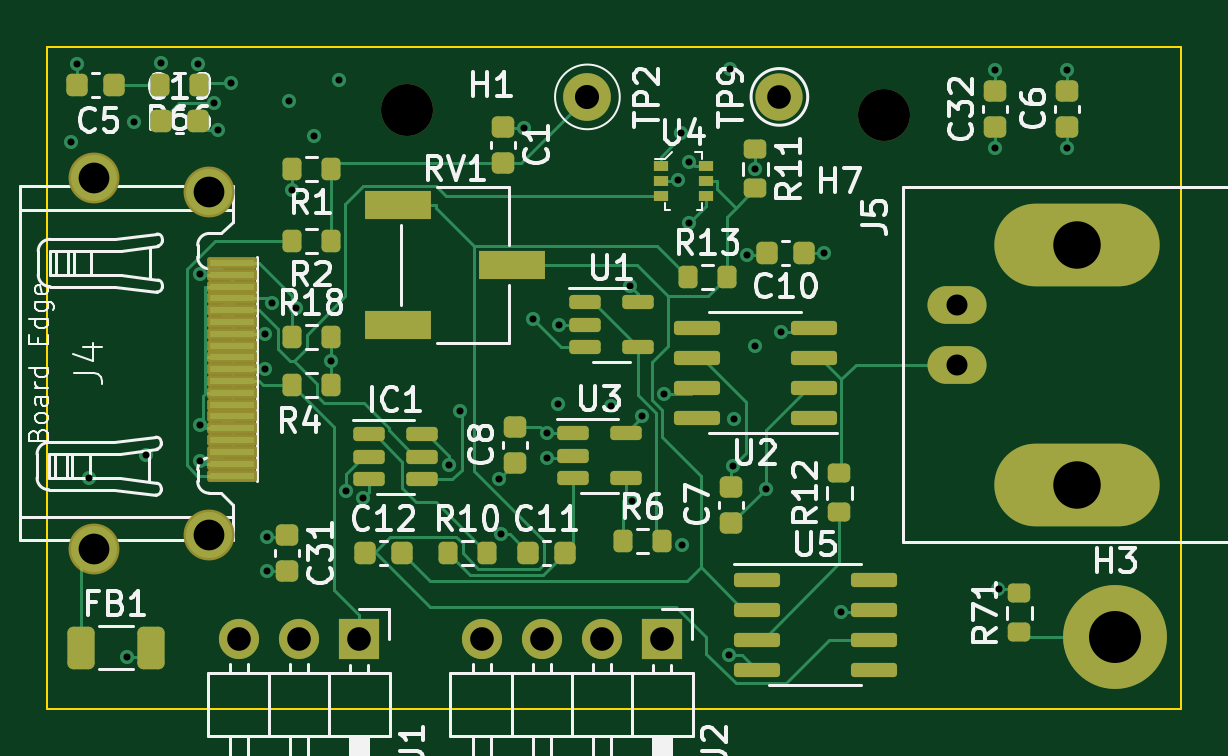
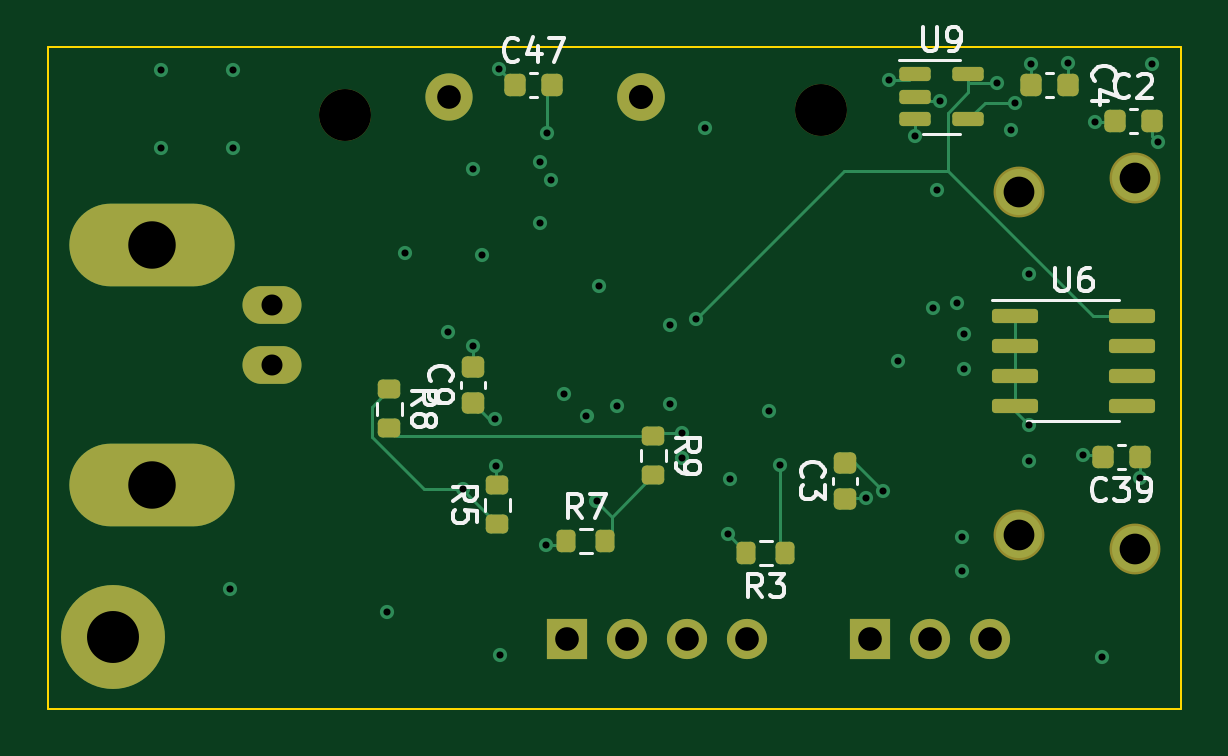
Circuit board: 15 layer files. Board 48.0 x 28.0 mm.
- bottom_copper: voltage_sense-CuBottom.gbr (10381 bytes)
- inner_copper: voltage_sense-CuIn1.gbr (103842 bytes)
- inner_copper: voltage_sense-CuIn2.gbr (141507 bytes)
- inner_copper: voltage_sense-CuIn3.gbr (133406 bytes)
- inner_copper: voltage_sense-CuIn4.gbr (132984 bytes)
- top_copper: voltage_sense-CuTop.gbr (24011 bytes)
- outline: voltage_sense-EdgeCuts.gbr (642 bytes)
- bottom_mask: voltage_sense-MaskBottom.gbr (3905 bytes)
- top_mask: voltage_sense-MaskTop.gbr (6473 bytes)
- drill: voltage_sense-NPTH.drl (378 bytes)
- drill: voltage_sense-PTH.drl (1887 bytes)
- paste: voltage_sense-PasteBottom.gbr (3024 bytes)
- paste: voltage_sense-PasteTop.gbr (7814 bytes)
- bottom_silk: voltage_sense-SilkBottom.gbr (14701 bytes)
- top_silk: voltage_sense-SilkTop.gbr (47167 bytes)

=== bottom_copper: voltage_sense-CuBottom.gbr (10381 bytes, source omitted) ===
=== inner_copper: voltage_sense-CuIn1.gbr (103842 bytes, source omitted) ===
=== inner_copper: voltage_sense-CuIn2.gbr (141507 bytes, source omitted) ===
=== inner_copper: voltage_sense-CuIn3.gbr (133406 bytes, source omitted) ===
=== inner_copper: voltage_sense-CuIn4.gbr (132984 bytes, source omitted) ===
=== top_copper: voltage_sense-CuTop.gbr (24011 bytes, source omitted) ===
=== outline: voltage_sense-EdgeCuts.gbr ===
%TF.GenerationSoftware,KiCad,Pcbnew,(6.0.4-0)*%
%TF.CreationDate,2023-05-15T15:29:42-05:00*%
%TF.ProjectId,voltage_sense,766f6c74-6167-4655-9f73-656e73652e6b,rev?*%
%TF.SameCoordinates,Original*%
%TF.FileFunction,Profile,NP*%
%FSLAX46Y46*%
G04 Gerber Fmt 4.6, Leading zero omitted, Abs format (unit mm)*
G04 Created by KiCad (PCBNEW (6.0.4-0)) date 2023-05-15 15:29:42*
%MOMM*%
%LPD*%
G01*
G04 APERTURE LIST*
%TA.AperFunction,Profile*%
%ADD10C,0.100000*%
%TD*%
G04 APERTURE END LIST*
D10*
X48000000Y28317500D02*
X48000000Y317500D01*
X0Y28317500D02*
X0Y317500D01*
X0Y317500D02*
X48000000Y317500D01*
X0Y28317500D02*
X48000000Y28317500D01*
M02*

=== bottom_mask: voltage_sense-MaskBottom.gbr ===
%TF.GenerationSoftware,KiCad,Pcbnew,(6.0.4-0)*%
%TF.CreationDate,2023-05-15T15:29:42-05:00*%
%TF.ProjectId,voltage_sense,766f6c74-6167-4655-9f73-656e73652e6b,rev?*%
%TF.SameCoordinates,Original*%
%TF.FileFunction,Soldermask,Bot*%
%TF.FilePolarity,Negative*%
%FSLAX46Y46*%
G04 Gerber Fmt 4.6, Leading zero omitted, Abs format (unit mm)*
G04 Created by KiCad (PCBNEW (6.0.4-0)) date 2023-05-15 15:29:42*
%MOMM*%
%LPD*%
G01*
G04 APERTURE LIST*
G04 Aperture macros list*
%AMRoundRect*
0 Rectangle with rounded corners*
0 $1 Rounding radius*
0 $2 $3 $4 $5 $6 $7 $8 $9 X,Y pos of 4 corners*
0 Add a 4 corners polygon primitive as box body*
4,1,4,$2,$3,$4,$5,$6,$7,$8,$9,$2,$3,0*
0 Add four circle primitives for the rounded corners*
1,1,$1+$1,$2,$3*
1,1,$1+$1,$4,$5*
1,1,$1+$1,$6,$7*
1,1,$1+$1,$8,$9*
0 Add four rect primitives between the rounded corners*
20,1,$1+$1,$2,$3,$4,$5,0*
20,1,$1+$1,$4,$5,$6,$7,0*
20,1,$1+$1,$6,$7,$8,$9,0*
20,1,$1+$1,$8,$9,$2,$3,0*%
G04 Aperture macros list end*
%ADD10R,1.700000X1.700000*%
%ADD11O,1.700000X1.700000*%
%ADD12C,2.000000*%
%ADD13C,2.200000*%
%ADD14O,2.500000X1.600000*%
%ADD15O,7.000000X3.500000*%
%ADD16C,2.153200*%
%ADD17C,4.400000*%
%ADD18C,2.020000*%
%ADD19RoundRect,0.150000X0.512500X0.150000X-0.512500X0.150000X-0.512500X-0.150000X0.512500X-0.150000X0*%
%ADD20RoundRect,0.225000X0.225000X0.250000X-0.225000X0.250000X-0.225000X-0.250000X0.225000X-0.250000X0*%
%ADD21RoundRect,0.150000X0.825000X0.150000X-0.825000X0.150000X-0.825000X-0.150000X0.825000X-0.150000X0*%
%ADD22RoundRect,0.225000X-0.225000X-0.250000X0.225000X-0.250000X0.225000X0.250000X-0.225000X0.250000X0*%
%ADD23RoundRect,0.200000X-0.200000X-0.275000X0.200000X-0.275000X0.200000X0.275000X-0.200000X0.275000X0*%
%ADD24RoundRect,0.200000X-0.275000X0.200000X-0.275000X-0.200000X0.275000X-0.200000X0.275000X0.200000X0*%
%ADD25RoundRect,0.225000X0.250000X-0.225000X0.250000X0.225000X-0.250000X0.225000X-0.250000X-0.225000X0*%
%ADD26RoundRect,0.200000X0.200000X0.275000X-0.200000X0.275000X-0.200000X-0.275000X0.200000X-0.275000X0*%
%ADD27RoundRect,0.200000X0.275000X-0.200000X0.275000X0.200000X-0.275000X0.200000X-0.275000X-0.200000X0*%
G04 APERTURE END LIST*
D10*
%TO.C,J2*%
X25999600Y3270100D03*
D11*
X23459600Y3270100D03*
X20919600Y3270100D03*
X18379600Y3270100D03*
%TD*%
D10*
%TO.C,J1*%
X13193000Y3270100D03*
D11*
X10653000Y3270100D03*
X8113000Y3270100D03*
%TD*%
D12*
%TO.C,TP9*%
X30988000Y26225500D03*
%TD*%
D13*
%TO.C,H7*%
X35407600Y25463500D03*
%TD*%
D14*
%TO.C,J5*%
X38501200Y14897100D03*
D15*
X43581200Y19977100D03*
D14*
X38501200Y17437100D03*
D15*
X43581200Y9817100D03*
%TD*%
D16*
%TO.C,J4*%
X6860800Y7697900D03*
X1960800Y7097900D03*
X6860800Y22197900D03*
X1960800Y22797900D03*
%TD*%
D17*
%TO.C,H3*%
X45212000Y3365500D03*
%TD*%
D18*
%TO.C,TP2*%
X22860000Y26225500D03*
%TD*%
D13*
%TO.C,H1*%
X15240000Y25666700D03*
%TD*%
D19*
%TO.C,U9*%
X11297500Y27175500D03*
X11297500Y26225500D03*
X11297500Y25275500D03*
X9022500Y25275500D03*
X9022500Y27175500D03*
%TD*%
D20*
%TO.C,C2*%
X2807000Y25209500D03*
X1257000Y25209500D03*
%TD*%
D21*
%TO.C,U6*%
X7047000Y16954500D03*
X7047000Y15684500D03*
X7047000Y14414500D03*
X7047000Y13144500D03*
X2097000Y13144500D03*
X2097000Y14414500D03*
X2097000Y15684500D03*
X2097000Y16954500D03*
%TD*%
D22*
%TO.C,C39*%
X1765000Y10985500D03*
X3315000Y10985500D03*
%TD*%
D23*
%TO.C,R3*%
X16764000Y6921500D03*
X18414000Y6921500D03*
%TD*%
D24*
%TO.C,R9*%
X22352000Y11861300D03*
X22352000Y10211300D03*
%TD*%
D25*
%TO.C,C9*%
X29972000Y13258500D03*
X29972000Y14808500D03*
%TD*%
D26*
%TO.C,R7*%
X26034000Y7429500D03*
X24384000Y7429500D03*
%TD*%
D24*
%TO.C,R8*%
X33528000Y13842500D03*
X33528000Y12192500D03*
%TD*%
D27*
%TO.C,R5*%
X28956000Y8128500D03*
X28956000Y9778500D03*
%TD*%
D22*
%TO.C,C4*%
X4813000Y26733500D03*
X6363000Y26733500D03*
%TD*%
D25*
%TO.C,C3*%
X14224000Y9194500D03*
X14224000Y10744500D03*
%TD*%
D20*
%TO.C,C47*%
X28207000Y26733500D03*
X26657000Y26733500D03*
%TD*%
M02*

=== top_mask: voltage_sense-MaskTop.gbr (6473 bytes, source omitted) ===
=== drill: voltage_sense-NPTH.drl ===
M48
; DRILL file {KiCad (6.0.4-0)} date Monday, May 15, 2023 at 03:29:42 PM
; FORMAT={-:-/ absolute / inch / decimal}
; #@! TF.CreationDate,2023-05-15T15:29:42-05:00
; #@! TF.GenerationSoftware,Kicad,Pcbnew,(6.0.4-0)
; #@! TF.FileFunction,NonPlated,1,6,NPTH
FMAT,2
INCH
; #@! TA.AperFunction,NonPlated,NPTH,ComponentDrill
T1C0.0866
%
G90
G05
T1
X0.6Y1.0105
X1.394Y1.0025
T0
M30

=== drill: voltage_sense-PTH.drl ===
M48
; DRILL file {KiCad (6.0.4-0)} date Monday, May 15, 2023 at 03:29:42 PM
; FORMAT={-:-/ absolute / inch / decimal}
; #@! TF.CreationDate,2023-05-15T15:29:42-05:00
; #@! TF.GenerationSoftware,Kicad,Pcbnew,(6.0.4-0)
; #@! TF.FileFunction,Plated,1,6,PTH
FMAT,2
INCH
; #@! TA.AperFunction,Plated,PTH,ViaDrill
T1C0.0118
; #@! TA.AperFunction,Plated,PTH,ComponentDrill
T2C0.0350
; #@! TA.AperFunction,Plated,PTH,ComponentDrill
T3C0.0394
; #@! TA.AperFunction,Plated,PTH,ComponentDrill
T4C0.0402
; #@! TA.AperFunction,Plated,PTH,ComponentDrill
T5C0.0512
; #@! TA.AperFunction,Plated,PTH,ComponentDrill
T6C0.0791
; #@! TA.AperFunction,Plated,PTH,ComponentDrill
T7C0.0866
%
G90
G05
T1
X0.0394Y0.9578
X0.0495Y1.0872
X0.0695Y0.3979
X0.133Y0.0993
X0.1441Y0.9908
X0.1643Y0.4358
X0.1895Y1.0883
X0.2505Y1.087
X0.2539Y0.4852
X0.254Y0.7374
X0.2543Y0.4251
X0.2773Y1.0229
X0.2847Y0.9779
X0.3065Y1.0558
X0.362Y0.5786
X0.3627Y0.638
X0.3654Y0.2418
X0.3654Y0.2983
X0.3739Y0.6882
X0.4028Y1.0259
X0.4075Y0.8779
X0.4142Y0.6802
X0.4448Y0.9675
X0.473Y0.5925
X0.4867Y1.0611
X0.4972Y0.3762
X0.5254Y0.3638
X0.6692Y0.4197
X0.6874Y0.5082
X0.7531Y0.3951
X0.7559Y0.3034
X0.7946Y0.9804
X0.8093Y0.6623
X0.8321Y0.4719
X0.8329Y0.4311
X0.8516Y0.5199
X0.853Y0.6524
X0.94Y0.5175
X0.9712Y0.7176
X0.9748Y0.3589
X0.9915Y0.5003
X1.0283Y0.5375
X1.0509Y0.8934
X1.0565Y0.9721
X1.0582Y0.2861
X1.0687Y0.8222
X1.0695Y0.9247
X1.1362Y0.1025
X1.1375Y1.0795
X1.1424Y0.4178
X1.1442Y0.4958
X1.1664Y0.7697
X1.18Y0.913
X1.18Y0.6173
X1.1971Y0.3794
X1.2228Y0.6413
X1.2946Y0.7724
X1.3233Y0.1746
X1.58Y1.0774
X1.58Y0.9477
X1.5852Y0.2122
X1.7Y1.0773
X1.7Y0.948
T2
X1.5158Y0.6865
X1.5158Y0.5865
T3
X0.3194Y0.1287
X0.4194Y0.1287
X0.5194Y0.1287
X0.7236Y0.1287
X0.8236Y0.1287
X0.9236Y0.1287
X1.0236Y0.1287
X1.22Y1.0325
T4
X0.9Y1.0325
T5
X0.0772Y0.8976
X0.0772Y0.2794
X0.2701Y0.8739
X0.2701Y0.3031
T6
X1.7158Y0.7865
X1.7158Y0.3865
T7
X1.78Y0.1325
T0
M30

=== paste: voltage_sense-PasteBottom.gbr (3024 bytes, source withheld) ===
=== paste: voltage_sense-PasteTop.gbr (7814 bytes, source omitted) ===
=== bottom_silk: voltage_sense-SilkBottom.gbr (14701 bytes, source omitted) ===
=== top_silk: voltage_sense-SilkTop.gbr (47167 bytes, source omitted) ===
